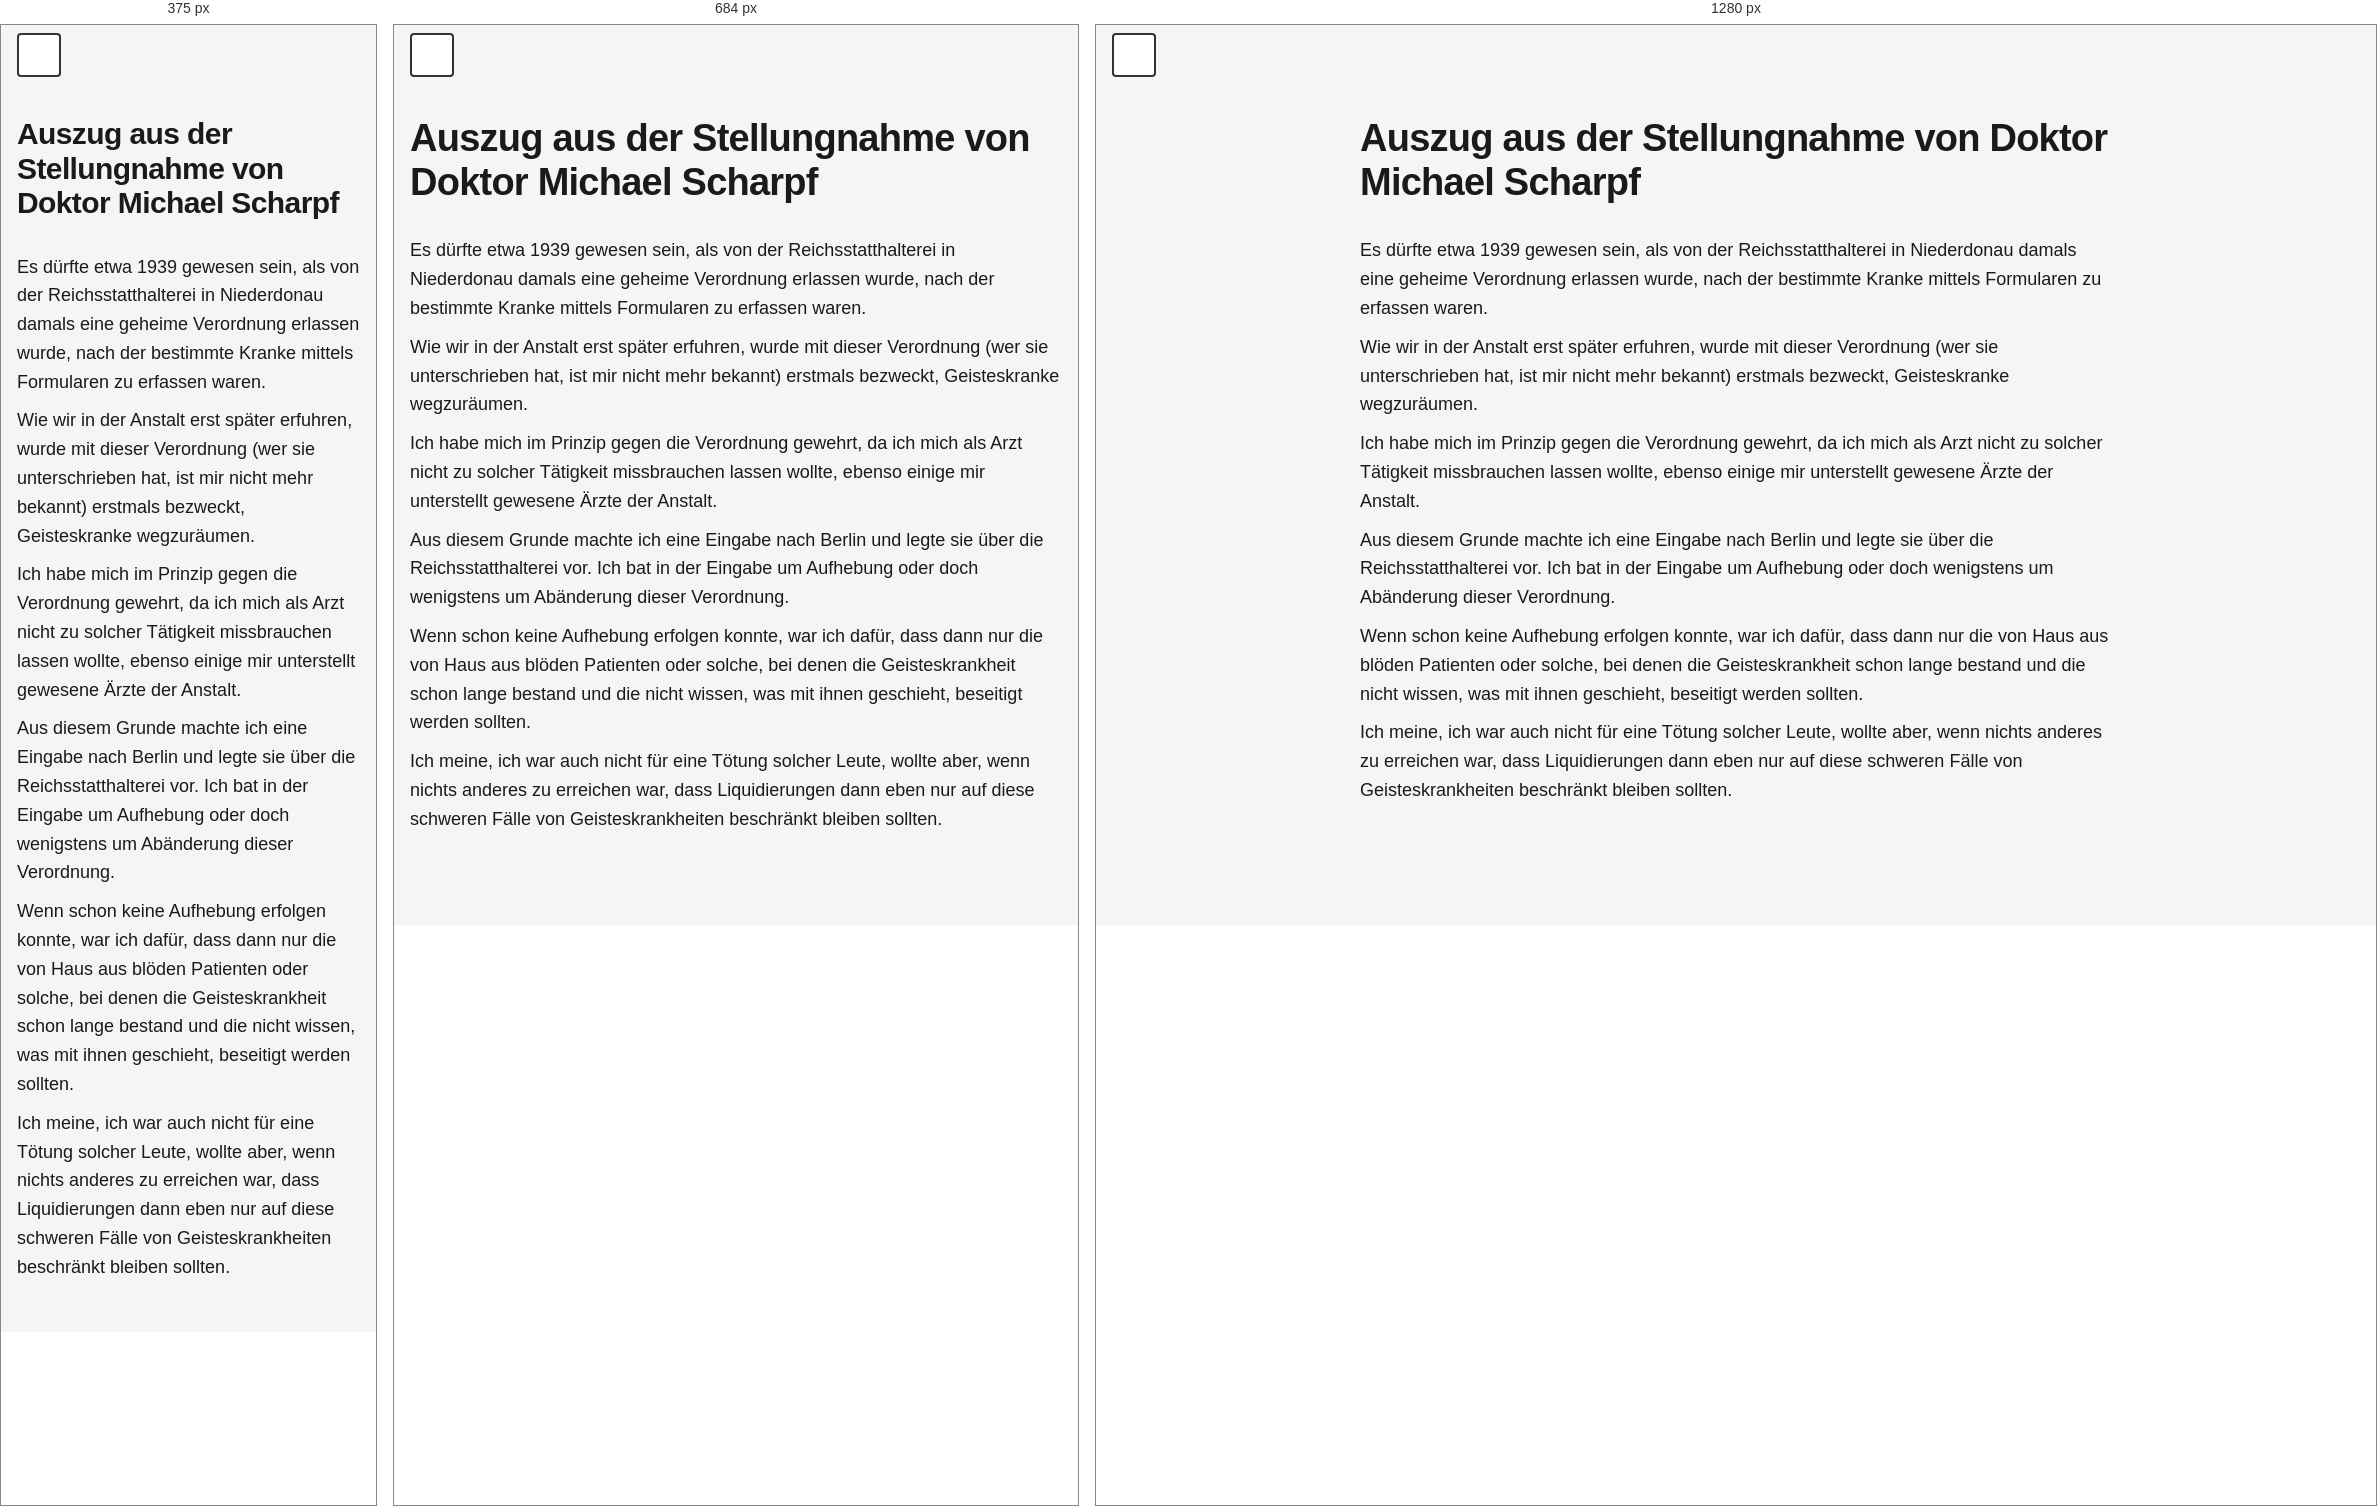
Rendered at 375 px, 684 px and 1280 px, left to right.

<!-- file: station-3.html -->
<!doctype html>
<html lang="de">
  <head>
    <meta charset="UTF-8" />
    <meta name="viewport" content="width=device-width, initial-scale=1.0" />
    <meta name="description" content="Station 3 – NÖ Landesausstellung 2026." />
    <title>Station 3 – NÖ Landesausstellung 2026</title>
    <link rel="stylesheet" href="../assets/css/styles.css" />
  </head>
  <body>
    <a href="#main-content" class="skip-link">Zum Hauptinhalt springen</a>

    <header class="site-header">
      <button
        class="theme-toggle"
        id="theme-toggle"
        aria-label="Zum dunklen Modus wechseln"
      >
        <span class="theme-icon"></span>
      </button>
    </header>

    <main class="container" id="main-content">
<h1 class="station-title">
        Auszug aus der Stellungnahme von Doktor Michael Scharpf
      </h1>
      <p>
        Es dürfte etwa 1939 gewesen sein, als von der Reichsstatthalterei in
        Niederdonau damals eine geheime Verordnung erlassen wurde, nach der
        bestimmte Kranke mittels Formularen zu erfassen waren.
      </p>
      <p>
        Wie wir in der Anstalt erst später erfuhren, wurde mit dieser Verordnung
        (wer sie unterschrieben hat, ist mir nicht mehr bekannt) erstmals
        bezweckt, Geisteskranke wegzuräumen.
      </p>
      <p>
        Ich habe mich im Prinzip gegen die Verordnung gewehrt, da ich mich als
        Arzt nicht zu solcher Tätigkeit missbrauchen lassen wollte, ebenso
        einige mir unterstellt gewesene Ärzte der Anstalt.
      </p>
      <p>
        Aus diesem Grunde machte ich eine Eingabe nach Berlin und legte sie über
        die Reichsstatthalterei vor. Ich bat in der Eingabe um Aufhebung oder
        doch wenigstens um Abänderung dieser Verordnung.
      </p>
      <p>
        Wenn schon keine Aufhebung erfolgen konnte, war ich dafür, dass dann nur
        die von Haus aus blöden Patienten oder solche, bei denen die
        Geisteskrankheit schon lange bestand und die nicht wissen, was mit ihnen
        geschieht, beseitigt werden sollten.
      </p>
      <p>
        Ich meine, ich war auch nicht für eine Tötung solcher Leute, wollte
        aber, wenn nichts anderes zu erreichen war, dass Liquidierungen dann
        eben nur auf diese schweren Fälle von Geisteskrankheiten beschränkt
        bleiben sollten.
      </p>
    </main>

    <script src="../assets/js/script.js"></script>
  </body>
</html>


/* @media block from styles.css */
@media (max-width: 600px) {
  .station-title {
    font-size: var(--font-size-xl);
  }

  .container {
    padding-top: 9.2rem;
  }
}

/* @media block from styles.css */
@media (min-width: 768px) {
  .container {
    max-width: 800px;
    padding-left: var(--spacing-md);
    padding-right: var(--spacing-md);
  }

  .audio-section,
  .accordion-item {
    border-radius: 8px;
    border: 1px solid var(--border-color);
  }

  .accordion-item:last-child {
    border-bottom: 1px solid var(--border-color);
  }

  .audio-section {
    padding: var(--spacing-md);
  }

  .accordion-button {
    padding: var(--spacing-md);
  }

  .accordion-content {
    padding: var(--spacing-sm) var(--spacing-md) var(--spacing-md);
  }

  .container > p {
    padding: 0;
  }

  .station-title {
    padding: 0;
  }
}